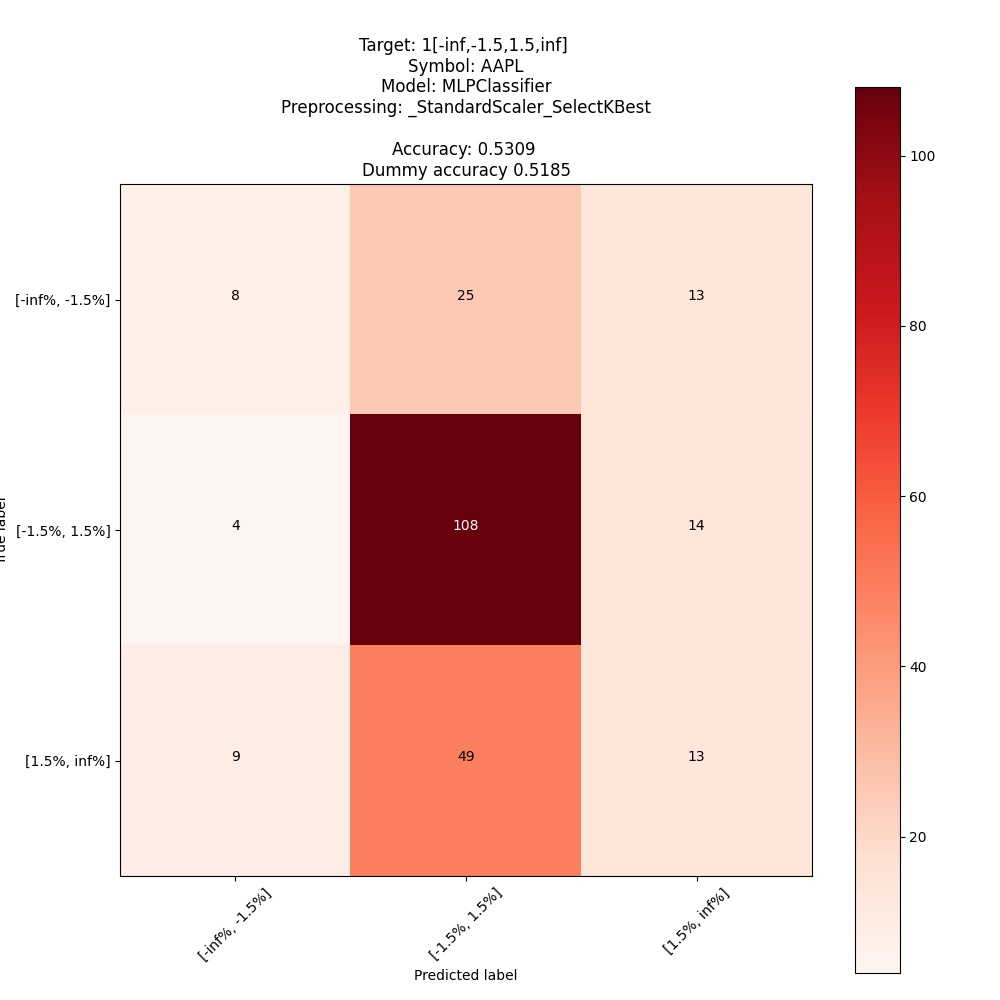

Source data for this figure (header and first rows):
; pred: [-inf%, -1.5%]; pred: [-1.5%, 1.5%]; pred: [1.5%, inf%]
true: [-inf%, -1.5%]; 8; 25; 13
true: [-1.5%, 1.5%]; 4; 108; 14
true: [1.5%, inf%]; 9; 49; 13
